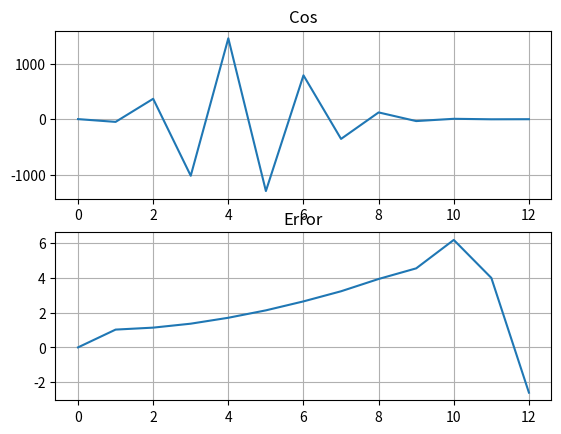

Here is the Python script that generated this plot:
import matplotlib.pyplot as plt
import numpy as np


def fact(n: int) -> int:

    if n <= 1:
        return 1
    else:
        return n * fact(n - 1)


def cos(x: float, n: int) -> float:

    if n < 1:
        return 1

    return ((-1) ** n) * (x ** (2 * n)) / fact(2 * n) + cos(x, n - 1)


def sin(x: float, n: int) -> float:

    if n < 1:
        return x

    return ((-1) ** n) * (x ** (2 * n + 1)) / fact(2 * n + 1) + sin(x, n - 1)


def exp(x: float, n: int) -> float:

    if n < 1:
        return 1
    
    return (x ** n) / fact(n) + exp(x, n - 1)



if __name__ == "__main__":

    x = 10
    n = np.linspace(0, 80, 81)
    c = cos(x, n[0])
    er = [0]
    cs = [c]
    es = 10 ** -6

    for i, o in enumerate(n[1:]):
        ci = cos(x, o)
        cs.append(ci)
        er.append((ci - c) / ci)
        if er[i + 1] < es: break
        c = ci
    
    fig, axs = plt.subplots(2, 1)
    axs[0].plot(n[:i+2], cs)
    axs[1].plot(n[:i+2], er)
    axs[0].grid(True)
    axs[0].set_title('Cos')
    axs[1].grid(True)
    axs[1].set_title('Error')

    plt.show()
